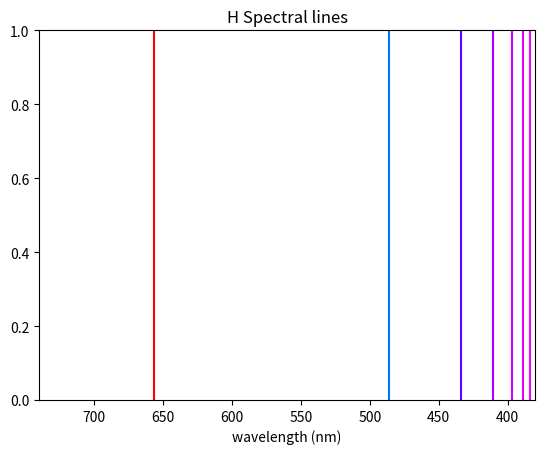

Reproduce this figure in Python.
from math import ceil, pi

# numeric
# alpha = 137.035999084 # dimensionless
c = 299792458 # m/s
Da = 1.66053906660e-27 # kg; atomic mass unit AKA Dalton
# h = 6.62607015e-34 # J*s
# mu_0 = 4*pi*1.00000000082e-7 # H/m
N_A = 6.02214076e23 # kg/mol
q_e = 1.602176634e-19 # C
R_H = 1.097e7# 1/m; Rydberg constant
wavelength_violet = 380e-9
wavelength_red = 740e-9

# derived
eV = 1.602176634e-19 # J
# h_ = h/(2*pi) # J*s
keV = 1e3 * eV
MeV = 1e6 * eV # J
MeVc2 = MeV / c**2 # kg
m_e = 9.10938356e-31 # kg

# a_0 = h_ / (m_e * c * alpha) # m

# data
nobles = [2, 10, 18, 36, 54, 86, 172]
symbols = ['H', 'He', 
	'Li', 'Be', 'B', 'C', 'N', 'O', 'F', 'Ne', 
	'Na', 'Mg', 'Al', 'Si', 'P', 'S', 'Cl', 'Ar', 
	'K', 'Ca', 'Sc', 'Ti', 'V', 'Cr', 'Mn', 'Fe', 'Co', 'Ni', 'Cu', 'Zn', 'Ga', 'Ge', 'As', 'Se', 'Br', 'Kr', 
	'Rb', 'Sr', 'Y', 'Zr', 'Nb', 'Mo', 'Tc', 'Ru', 'Rh', 'Pd', 'Ag', 'Cd', 'In', 'Sn', 'Sb', 'Te', 'I', 'Xe', 
	'Cs', 'Ba', 'La', 'Ce', 'Pr', 'Nd', 'Pm', 'Sm', 'Eu', 'Gd', 'Tb', 'Dy', 'Ho', 'Er', 'Tm', 'Yb', 'Lu', 'Hf', 'Ta', 'W', 'Re', 'Os', 'Ir', 'Pt', 'Au', 'Hg', 'Tl', 'Pb', 'Bi', 'Po', 'At', 'Rn', 
	'Fr', 'Ra', 'Ac', 'Th', 'Pa', 'U', 'Np', 'Pu', 'Am', 'Cm', 'Bk', 'Cf', 'Es', 'Fm', 'Md', 'No', 'Lr', 'Rf', 'Db', 'Sg', 'Bh', 'Hs', 'Mt', 'Ds', 'Rg', 'Cn', 'Nh', 'Fl', 'Mc', 'Lv', 'Ts', 'Og'
]
# https://en.wikipedia.org/wiki/Electron_affinity_(data_page)
# in J/mol
affinity = [72769, -48000, 59632.6, -48000, 26989, 121776.3, -6800, 140976, 328164.9, -116000, 52867, -40000, 41762, 134068.4, 72037, 200410.1, 348575, -96000, 48383, 2370, 18000, 7289, 50911, 65210, -50000, 14785, 63898, 111650, 119235, -58000, 41000, 118935.2, 77650, 194958.7, 324537, -96000, 46884, 5023, 29600, 41806, 88516, 72100, 53000, 100960, 110270, 54240, 125862, -68000, 37043, 107298.4, 101059, 190161, 295153.1, -77000, 45505, 13954, 53000, 55000, 93000, 184870, 12450, 15630, 11200, 13220, 112400, 33960, 32610, 30100, 99000, -1930, 23040, 17180, 31000, 78760, 5827.3, 103990, 150940, 205041, 222747, -48000, 36400, 34418.3, 90924, 136000, 233000, -68000, 46890, 9648.5, 33770, 112720, 53030, 50940, 45850, -48330, 9930, 27170, -165240, -97310, -28600, 33960, 93910, -223220, -30040, 151000, 66600, 35300, 74900, 165900, 5403.18, 63870, 2030, 55000]


def electron_transition(z: int, n1: int, n2: int) -> float:
	return 1/(R_H * z**2 * (1/n1**2 - 1/n2**2))


def lorentz(v: float) -> float:
	"""Lorentz Factor (dimensionless)"""
	beta2 = v**2 / c**2
	return (1-beta2)**-.5


def shell_name(n: int) -> str:
	return chr(n+75)


def subshell_name(n: int) -> str:
	return 'spd'[n] if n < 3 else chr(n+99)


def subshell_size(n: int) -> int:
	return 4*n+2

def wavelength_to_rgb(wavelength: float) -> (float, float, float):
	# super simplistic cause i have no fucking idea what's goin on in http://www.fourmilab.ch/documents/specrend/
	wavelength *= 10 ** 9
	# infrared
	if 740 < wavelength:
		return 0, 0, 0
	# reds
	if 625 < wavelength:
		return 1, 0, 0
	# red (625) -> yellow (580)
	if 580 < wavelength:
		return 1, 1-(wavelength-580)/45, 0
	# yellow (580) -> green (530)
	if 530 < wavelength:
		return (wavelength-530)/50, 1, 0
	# green (530) -> cyan (505)
	if 505 < wavelength:
		return 0, 1, 1-(wavelength-505)/25
	# cyan (505) -> blue (470)
	if 470 < wavelength:
		return 0, (wavelength-470)/35, 1
	# blue (470) -> magenta (380)
	if 380 < wavelength:
		return 1-(wavelength-380)/90, 0, 1
	# ultraviolet
	return .0, .0, .0


def wiki(object) -> str:
	return 'https://en.wikipedia.org/wiki/' + object.name


class Particle:
	"""Elementary particle"""
	def __init__(self, name: str, properties: dict):
		self.name = name
		self.properties = properties

	@property
	def mass(self) -> float:
		return self.properties['mass']


class Composite:
	"""Composite particle"""
	def __init__(self, name: str, constituents: dict, **properties):
		self.name = name
		self.constituents = constituents # type: Dict[Particle, int]
		self.properties = properties

	@property
	def charge(self) -> float:
		return sum(i.charge for i in self.constituents)

	@property
	def mass(self) -> float:
		gamma = 103.10682287477916 # PROTONS lorentz(0.99995*c)
		gamma = 80.99701770276388 # NEUTRONS lorentz(0.99992*c)
		return self.properties['mass'] if 'mass' in self.properties else gamma*sum(i.mass for i in self.constituents)


class Isotope:
	def __init__(self, z: int=1, n: int=0, e: int=None, **properties):
		self.z = z
		self.n = n
		self.e = z if e is None else e
		self.properties = properties

	@property
	def a(self) -> int:
		"""Atomic Weight"""
		return self.z + self.n

	@property
	def block(self) -> str:
		return self.electron_configuration[-2]
	
	@property
	def electron_affinity(self) -> float:
		return affinity[self.z]

	@property
	def electron_configuration(self) -> str:
		"""Inaccurate above z=21(?)"""
		s = ''
		e = self.e
		shell = 0
		while 1:
			# todo https://en.wikipedia.org/wiki/Aufbau_principle
			for subshell in range(0, shell+1):
				s += str(shell+1)+subshell_name(subshell)
				size = subshell_size(subshell)
				if e < size:
					s += str(e)
					return s
				s += str(size)+' '
				e -= size
			shell += 1
	
	@property
	def electronegativity(self) -> float:
		"""Mulliken electronegativity"""
		return (self.ionization_energy(1) + self.electron_affinity/N_A)/2

	@property
	def electronegativity2(self) -> float:
		"""Mulliken pseudo-Pauling electronegativity"""
		return 0.374 * self.electronegativity/keV + 0.17

	@property
	def mass(self) -> float:
		z, n, e = self.z, self.n, self.e
		return z*proton.mass + n*neutron.mass + e*electron.mass

	@property
	def period(self) -> int:
		if self.z in nobles:
			return nobles.index(self.z) + 1
		return Isotope(self.z+1).period

	@property
	def mass_excess(self) -> float:
		return self.properties['mass'] - (self.z + self.n)*Da

	@property
	def nuclear_binding_energy(self) -> float:
		"""Nuclear binding energy (per nucleon), in MeV"""
		# https://en.wikipedia.org/wiki/Nuclear_binding_energy#Semiempirical_formula_for_nuclear_binding_energy
		a, b, c, d, e = 14, 13, .585, 19.3, 33
		A, Z, N = self.a, self.z, self.n
		pt = 1 if Z % 2 == 0 == N % 2 else (-1 if Z % 2 == 1 == N % 2 else 0)
		# print(pt, e/A**(7/4))
		return a - b/A**(4/3) - c*Z**2/A**(4/3) - d*(N-Z)**2/A**2 + pt*e/A**(7/4)

	@property
	def shells(self) -> int:
		"""Number of electron shells in an atom. Inaccurate above z=34"""
		return ceil((self.e-2)/4)

	@property
	def spectrum(self) -> set:
		"""SWAG of spectrum"""
		# http://hyperphysics.phy-astr.gsu.edu/hbase/hyde.html
		z = self.z
		n1 = 1
		# bring ns down to UV
		while wavelength_violet < electron_transition(z, n1, n1+1):
			n1 -= 1
		# now, increase, collect all good lambdas, meh
		wavelengths = set()
		while 1:
			n1 += 1
			# print('n1', n1)
			# if even n2=inf doesn't give a small enough wavelength, break
			if wavelength_red < electron_transition(z, n1, float('inf')):
				break
			n2 = n1
			while 1: # increase n2; n2 max set to 10 to prevent infinite loops
				n2 += 1
				# print('n2', n2)
				l = electron_transition(z, n1, n2)
				# print('\t->', l)
				if l < wavelength_violet: # too far!!!
					break
				if electron_transition(z, n1, n2) < wavelength_red: # good lambda
					wavelengths.add(l)
				# else you can keep going
			if n2 == n1+1: # couldn't find any more
				break
		return wavelengths

	@property
	def symbol(self) -> str:
		return symbols[self.z-1]
	
	# decay modes

	@property
	def alpha_decay(self):
		z, n = self.z, self.n
		return Isotope(z-2, n-2)

	@property
	def beta_minus_decay(self):
		z, n = self.z, self.n
		return Isotope(z+1, n-1)

	@property
	def beta_plus_decay(self):
		z, n = self.z, self.n
		return Isotope(z-1, n+1)

	@property
	def electron_capture(self):
		z, n = self.z, self.n
		return Isotope(z-1, n)

	@property
	def neutron_emission(self):
		z, n = self.z, self.n
		return Isotope(z, n-1)

	@property
	def proton_emission(self):
		z, n = self.z, self.n
		return Isotope(z-1, n)

	@property
	def predict_decay(self):
		"""Very simplistic model"""
		z, n = self.z, self.n
		if 83 < z:
			return 'a', self.alpha_decay
		# extreme cases
		if 2.3 < n/z:
			return 'N', self.neutron_emission
		if n+4 < z:
			return 'EC', self.proton_emission
		
		# beta decay
		if z < 20:
			ratio = n/z
		else:
			ratio = (.61 * n + 5)/z
		if ratio < 1:
			return 'b+', self.beta_plus_decay
		return 'b-', self.beta_minus_decay	

	# double underscore methods
	
	def __eq__(self, other) -> bool:
		return all([self.z == other.z, self.n == other.n, self.e == other.e])
	
	def __hash__(self) -> int:
		return hash((self.z, self.n, self.e))
	
	def __str__(self) -> str:
		return '<Isotope {0}{1}>'.format(self.symbol, self.a)

	# methods
	def ionization_energy(self, n: int) -> float:
		# https://en.wikipedia.org/wiki/Ionization_energy#Electrostatic_explanation
		z = self.z
		return 13.6*eV*z**2/n**2
	
	def plot_spectrum(self):
		import matplotlib.pyplot as plt
		lambdas = self.spectrum
		plt.subplot(1, 1, 1)
		ilist = []
		zlist = []
		# todo plot roots
		for l in lambdas:
			plt.axvline(x=l*10**9, color=wavelength_to_rgb(l))
		plt.title('{} Spectral lines'.format(self.symbol))
		plt.xlabel('wavelength (nm)')
		plt.xlim(10**9 * wavelength_red, 10**9 * wavelength_violet)
		plt.ylim(0, 1)
		plt.show()

class Element:
	def __init__(self, isotopic_abundances: dict, **properties):
		self.isotopic_abundances = isotopic_abundances
		self.properties = properties
	
	@property
	def any_isotope(self) -> float:
		"""For when any isotope can be used for a calculation"""
		return list(self.isotopic_abundances)[0]
	
	@property
	def mass(self) -> float:
		s = sum(abundance for abundance in self.isotopic_abundances.values())
		return sum(None for isotope, abundance in self.isotopic_abundances.items())/s
	
	@property
	def period(self) -> str:
		return self.any_isotope.period
	
	@property
	def spectrum(self) -> str:
		return self.any_isotope.spectrum
	
	@property
	def symbol(self) -> str:
		return self.any_isotope.symbol

	# double underscore methods
	
	def __str__(self) -> str:
		return '<Element {0}>'.format(self.symbol)

	# methods
	
	def plot_spectrum(self):
		self.any_isotope.plot_spectrum()


class Molecule:
	def __init__(self, elements: list, bonds: set): # Set[(from_id: int, to_id: int, type: int)]
		self.elements = elements
		self.bonds = bonds

	@property
	def chemical_formula(self) -> str:
		unique = sorted(list(set(self.elements)), key=lambda x: x.symbol)
		return ''.join([element.symbol + (str(self.elements.count(element)) if 1 < self.elements.count(element) else '') for element in unique])

	@property
	def mass(self) -> float:
		return sum(element.mass for element in self.elements)

	@property
	def molar_mass(self) -> float:
		return self.mass * N_A

	# double underscore methods

	def __str__(self) -> str:
		return '<Molecule {0}>'.format(self.chemical_formula)


# Elementary Particles
down_quark = Particle('Down quark', {
	'mass': 4.7*MeVc2,
	'charge': -1/3*q_e,
})
electron = Particle('Electron', {
	'mass': m_e,
	'charge': -1*q_e,
})
up_quark = Particle('Up quark', {
	'mass': 2.2*MeVc2,
	'charge': 2/3*q_e,
})

# Composite Particles
neutron = Composite('Neutron', {
	up_quark: 1,
	down_quark: 2,
}, mass=1.674927471e-27)
proton = Composite('Proton', {
	up_quark: 2,
	down_quark: 1,
}, mass=1.67262192369e-27)

# Isotopes
protium = Isotope(mass=1.007825*Da)
deuterium = Isotope(1, 1, mass=2.013553212745*Da)
tritium = Isotope(1, 2, mass=3.0160492*Da)
He4 = Isotope(2, 2, mass=4.002602*Da)
C12 = Isotope(6, 6, mass=12*Da)
O16 = Isotope(8, 8, mass=15.99491461956*Da)
Fe56 = Isotope(26, 32, mass=55.9349363*Da)
Pb208 = Isotope(82, 126, mass=207.9766521*Da)
U238 = Isotope(92, 146, mass=238.05078826*Da)
Pu244 = Isotope(94, 150, mass=244.0642044*Da)
isotopes = {
	protium, deuterium, tritium,
	He4,
	C12,
	O16,
	Fe56,
	Pb208,
	U238,
	Pu244,
}

# Elements
hydrogen = Element({protium: .99985, deuterium: .015, tritium: 0})
helium = Element({He4: .99999863})
carbon = Element({C12: .9893})
oxygen = Element({O16: .9976})
iron = Element({Fe56: .9175})
lead = Element({Pb208: .524})
uranium = Element({U238: .992745})
plutonium = Element({Pu244: 8e7})
elements = { # sort by period
	hydrogen, helium,
	carbon, oxygen,
	iron,
	lead, uranium, plutonium,
}

# Molecules
water = Molecule(
	[hydrogen, oxygen, hydrogen],
	{(0, 1, 1), (2, 1, 1)}
)

# test
hydrogen.plot_spectrum()
